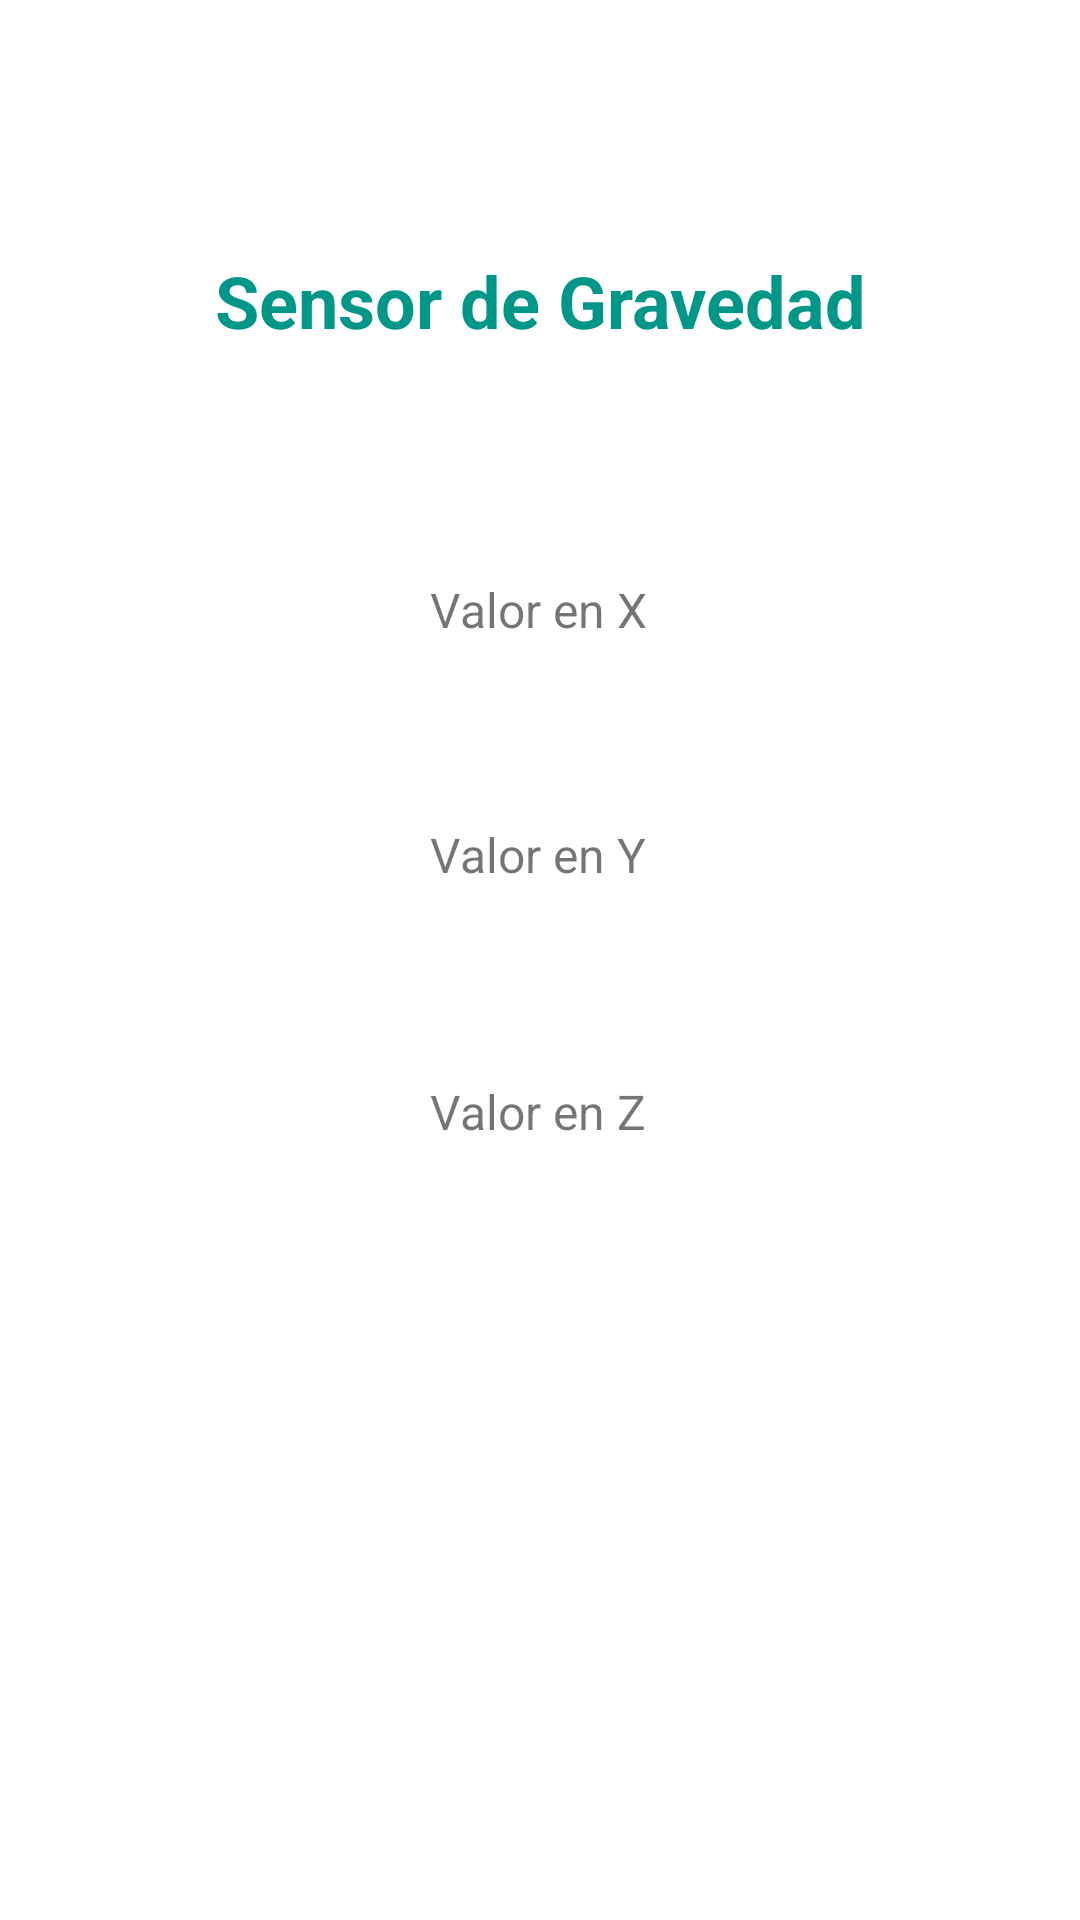

Produce the Android XML layout that renders to this screen, including the resource entries it uses.
<!-- AndroidManifest.xml: application theme Theme.HDP4ProyectoFinal -->
<!-- res/layout/activity_gravedad.xml -->
<?xml version="1.0" encoding="utf-8"?>
<androidx.constraintlayout.widget.ConstraintLayout xmlns:android="http://schemas.android.com/apk/res/android"
    xmlns:app="http://schemas.android.com/apk/res-auto"
    xmlns:tools="http://schemas.android.com/tools"
    android:layout_width="match_parent"
    android:layout_height="match_parent"
    tools:context=".Gravedad">

    <TextView
        android:id="@+id/textView_x"
        android:layout_width="wrap_content"
        android:layout_height="wrap_content"
        android:layout_marginTop="76dp"
        android:text="Valor en X"
        android:textSize="16sp"
        app:layout_constraintEnd_toEndOf="parent"
        app:layout_constraintHorizontal_bias="0.498"
        app:layout_constraintStart_toStartOf="parent"
        app:layout_constraintTop_toBottomOf="@+id/titulo" />

    <TextView
        android:id="@+id/textView_y"
        android:layout_width="wrap_content"
        android:layout_height="wrap_content"
        android:layout_marginTop="60dp"
        android:text="Valor en Y"
        android:textSize="16sp"
        app:layout_constraintEnd_toEndOf="parent"
        app:layout_constraintHorizontal_bias="0.498"
        app:layout_constraintStart_toStartOf="parent"
        app:layout_constraintTop_toBottomOf="@+id/textView_x" />

    <TextView
        android:id="@+id/textView_z"
        android:layout_width="wrap_content"
        android:layout_height="wrap_content"
        android:layout_marginTop="64dp"
        android:text="Valor en Z"
        android:textSize="16sp"
        app:layout_constraintEnd_toEndOf="parent"
        app:layout_constraintHorizontal_bias="0.498"
        app:layout_constraintStart_toStartOf="parent"
        app:layout_constraintTop_toBottomOf="@+id/textView_y" />

    <TextView
        android:id="@+id/titulo"
        android:layout_width="wrap_content"
        android:layout_height="wrap_content"
        android:layout_marginTop="84dp"
        android:text="Sensor de Gravedad"
        android:textColor="#009688"
        android:textSize="24sp"
        android:textStyle="bold"
        app:layout_constraintEnd_toEndOf="parent"
        app:layout_constraintStart_toStartOf="parent"
        app:layout_constraintTop_toTopOf="parent" />
</androidx.constraintlayout.widget.ConstraintLayout>
<!-- resources referenced by this layout -->
<resources>
  <style name="Theme.HDP4ProyectoFinal" parent="Theme.MaterialComponents.DayNight.DarkActionBar">
          
          <item name="colorPrimary">@color/purple_500</item>
          <item name="colorPrimaryVariant">@color/purple_700</item>
          <item name="colorOnPrimary">@color/white</item>
          
          <item name="colorSecondary">@color/teal_200</item>
          <item name="colorSecondaryVariant">@color/teal_700</item>
          <item name="colorOnSecondary">@color/black</item>
          
          <item name="android:statusBarColor">?attr/colorPrimaryVariant</item>
          
      </style>
  <!-- not gathered from this repository: default colours our renderer supplied (Android Studio template values) -->
  <color name="purple_500">#FF6200EE</color>
  <color name="purple_700">#FF3700B3</color>
  <color name="teal_200">#FF03DAC5</color>
  <color name="teal_700">#FF018786</color>
  <color name="black">#FF000000</color>
  <color name="white">#FFFFFFFF</color>
</resources>
